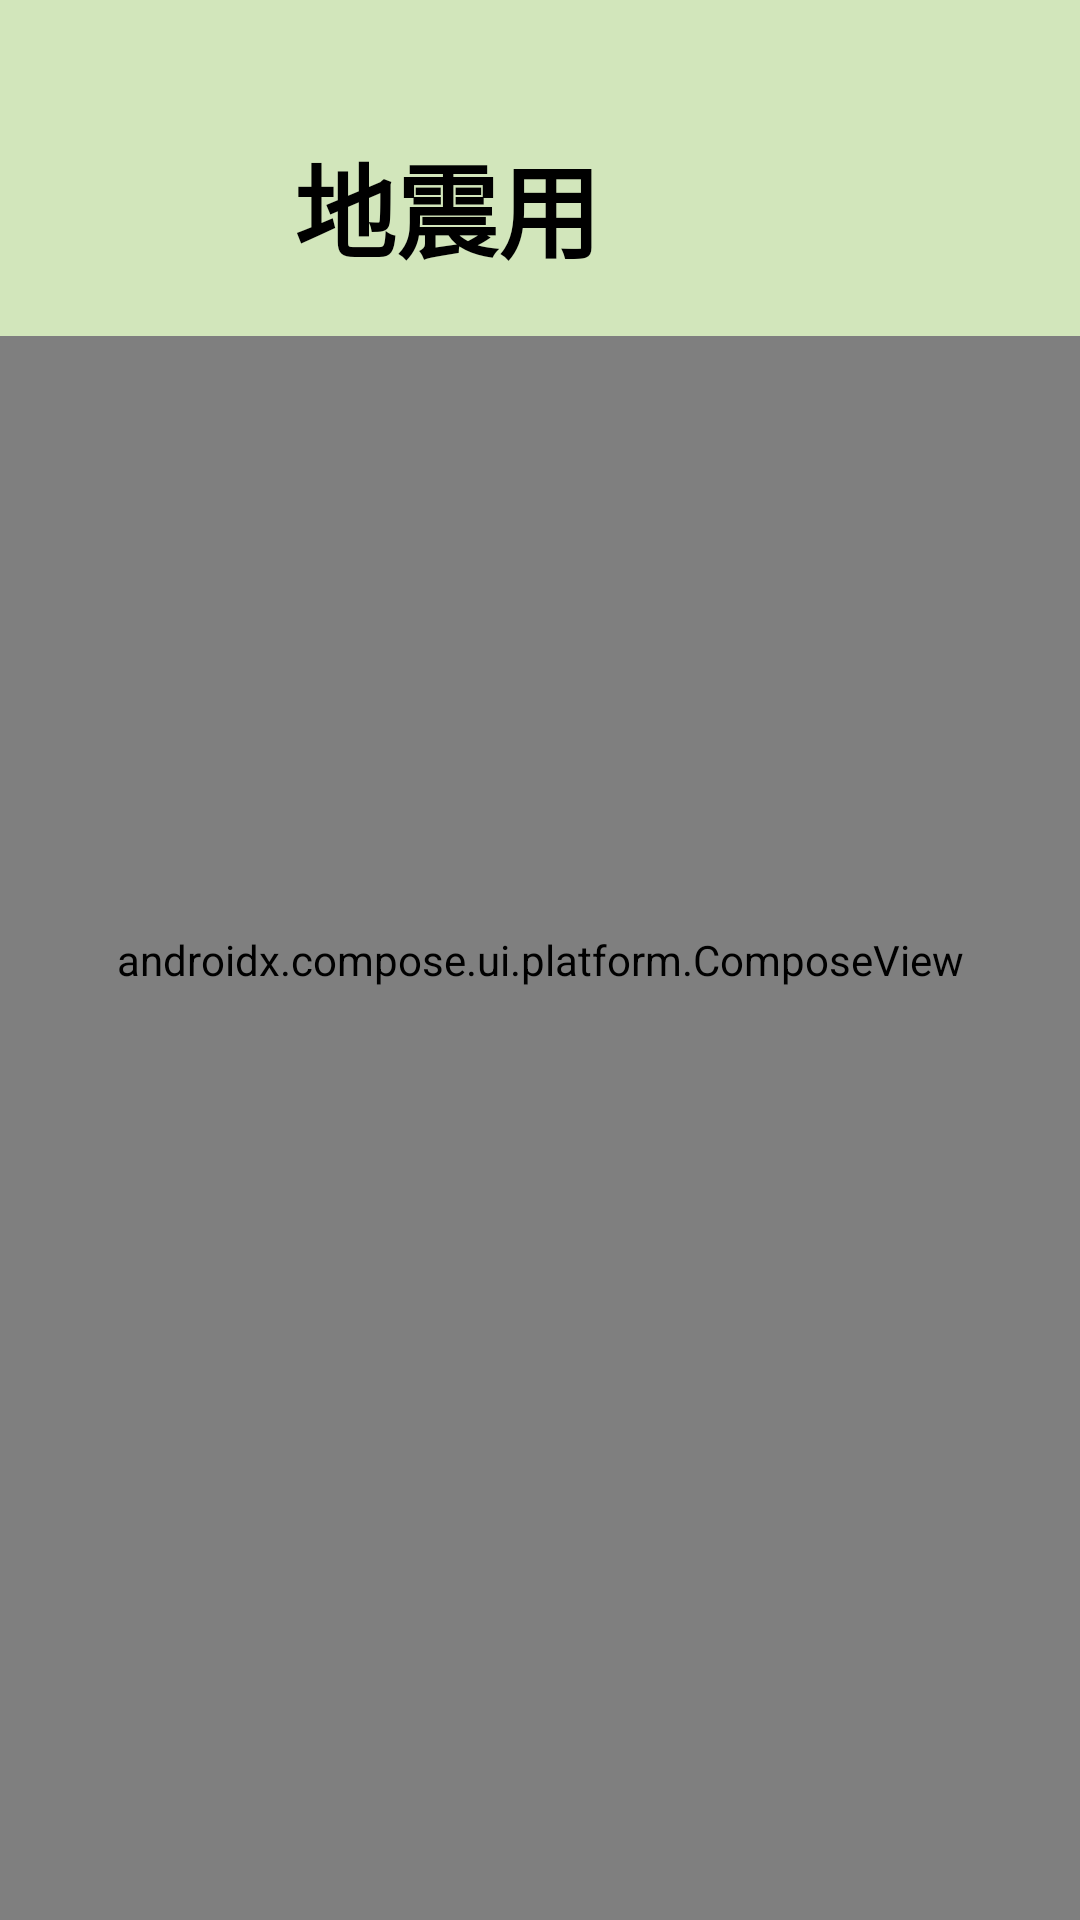

Produce the Android XML layout that renders to this screen, including the resource entries it uses.
<!-- AndroidManifest.xml: application theme Theme.Huck_app -->
<!-- res/layout/activity_earthquake_mode.xml -->
<?xml version="1.0" encoding="utf-8"?>
<androidx.constraintlayout.widget.ConstraintLayout xmlns:android="http://schemas.android.com/apk/res/android"
    xmlns:app="http://schemas.android.com/apk/res-auto"
    xmlns:tools="http://schemas.android.com/tools"
    android:id="@+id/main"
    android:layout_width="match_parent"
    android:layout_height="match_parent"
    android:background="#8BC34A"
    tools:context=".ChildMode">

    <androidx.compose.ui.platform.ComposeView
        android:id="@+id/compose_view"
        android:layout_width="match_parent"
        android:layout_height="match_parent" />

    <View
        android:id="@+id/view_ea2"
        android:layout_width="411dp"
        android:layout_height="112dp"
        android:background="#D2E6BB"
        app:layout_constraintTop_toTopOf="parent"
        app:layout_constraintStart_toStartOf="parent"
        app:layout_constraintEnd_toEndOf="parent" />
    <TextView
        android:id="@+id/earthquake_text"
        android:layout_width="wrap_content"
        android:layout_height="wrap_content"
        android:layout_marginTop="44dp"
        android:layout_marginEnd="160dp"
        android:text="地震用"
        android:textColor="#000000"
        android:textSize="34sp"
        android:textStyle="bold"
        app:layout_constraintEnd_toEndOf="parent"
        app:layout_constraintTop_toTopOf="parent" />

</androidx.constraintlayout.widget.ConstraintLayout>
<!-- resources referenced by this layout -->
<resources>
  <style name="Theme.Huck_app" parent="android:Theme.Material.Light.NoActionBar" />
</resources>
